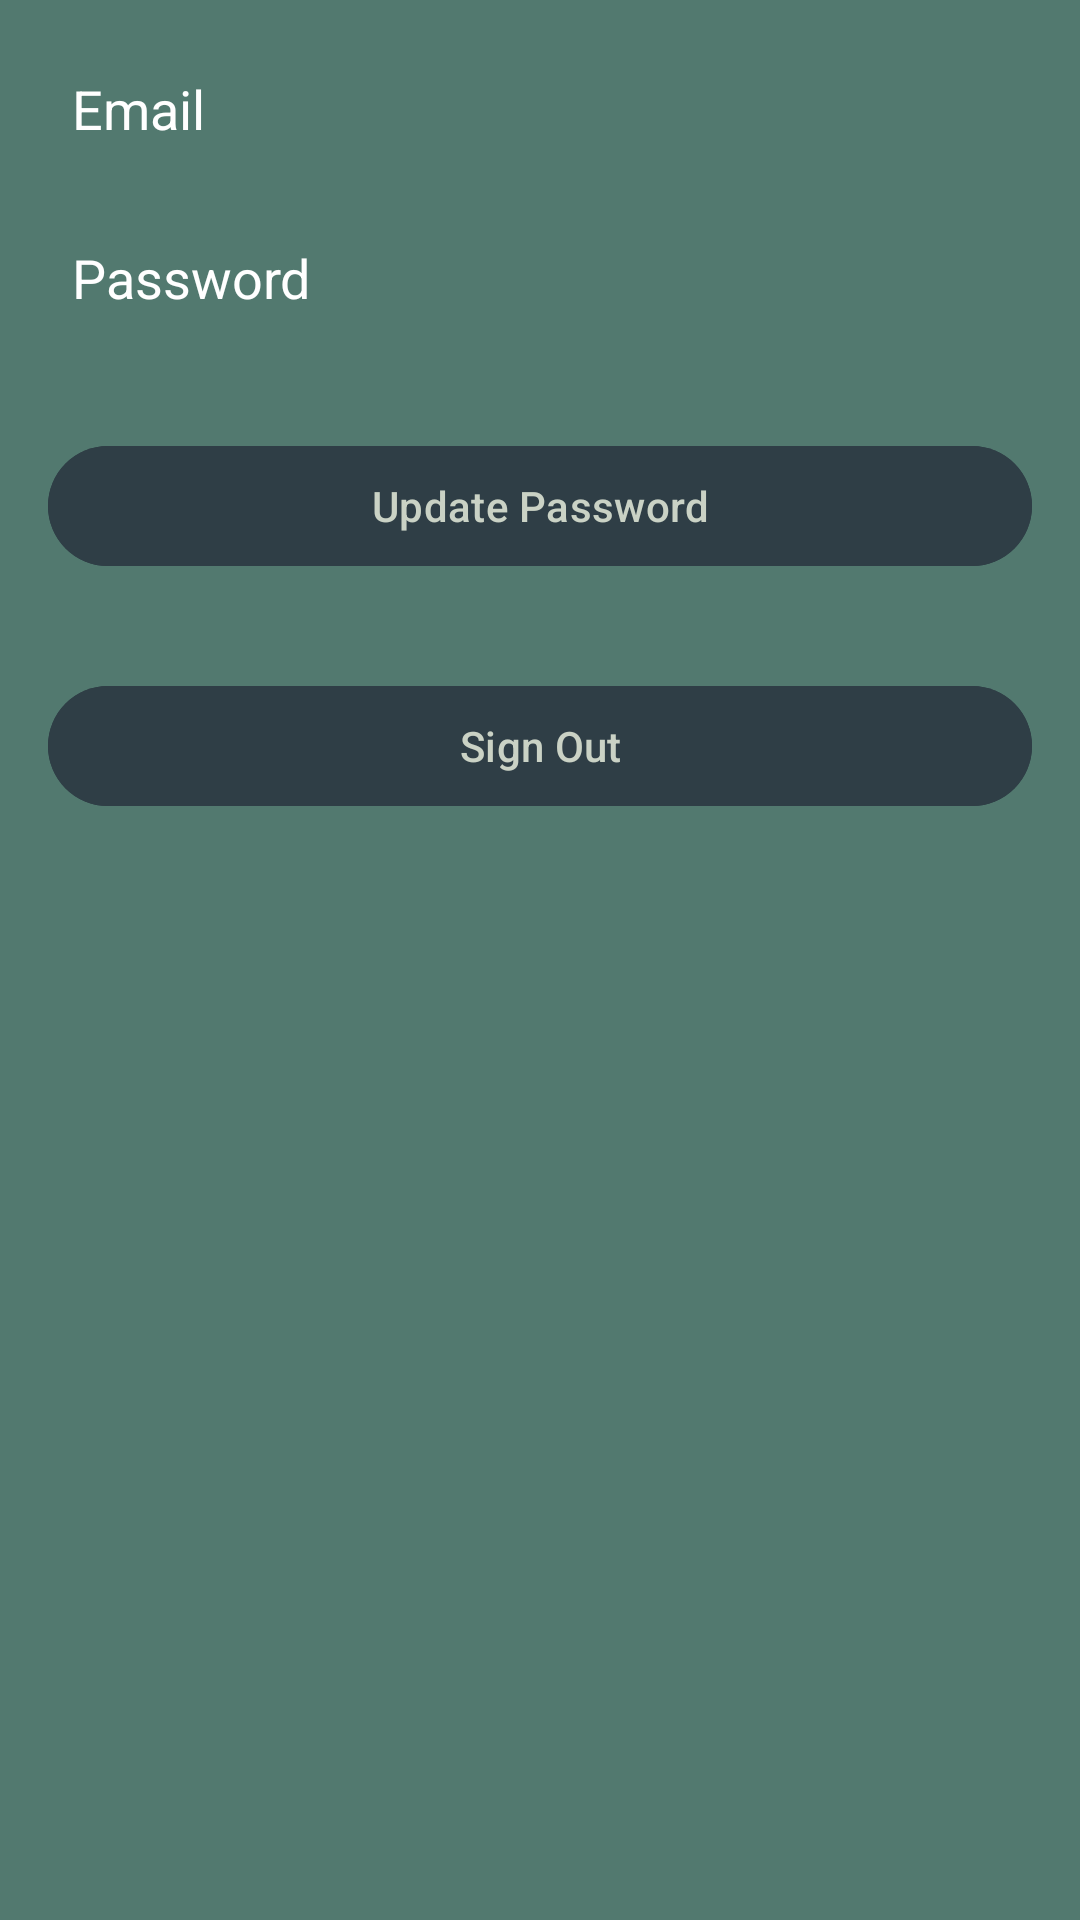

Produce the Android XML layout that renders to this screen, including the resource entries it uses.
<!-- AndroidManifest.xml: application theme Theme.MyApp -->
<!-- res/layout/fragment_user.xml -->
<LinearLayout xmlns:android="http://schemas.android.com/apk/res/android"
    xmlns:app="http://schemas.android.com/apk/res-auto"
    xmlns:tools="http://schemas.android.com/tools"
    android:layout_width="match_parent"
    android:layout_height="match_parent"
    android:orientation="vertical"
    android:padding="16dp"
    android:background="@color/background"
    tools:context=".UserFragment">

    <com.google.android.material.textview.MaterialTextView
        android:id="@+id/displayEmail"
        android:layout_width="match_parent"
        android:layout_height="wrap_content"
        android:text="Email"
        android:textSize="18sp"
        android:textColor="@color/textPrimary"
        android:padding="8dp" />

    <RelativeLayout
        android:layout_width="match_parent"
        android:layout_height="wrap_content"
        android:layout_marginTop="16dp">

        <com.google.android.material.textview.MaterialTextView
            android:id="@+id/displayPassword"
            android:layout_width="wrap_content"
            android:layout_height="wrap_content"
            android:text="Password"
            android:textSize="18sp"
            android:textColor="@color/textPrimary"
            android:layout_alignParentStart="true"
            android:padding="8dp" />

    </RelativeLayout>

    <com.google.android.material.button.MaterialButton
        android:id="@+id/updatePasswordButton"
        android:layout_width="match_parent"
        android:layout_height="wrap_content"
        android:layout_marginTop="32dp"
        android:text="Update Password"
        android:textColor="@color/buttonSecondary"
        android:backgroundTint="@color/button"
        style="@style/Widget.Material3.Button"/>

    <com.google.android.material.button.MaterialButton
        android:id="@+id/signOutButton"
        android:layout_width="match_parent"
        android:layout_height="wrap_content"
        android:layout_marginTop="32dp"
        android:text="Sign Out"
        android:textColor="@color/buttonSecondary"
        android:backgroundTint="@color/button"
        style="@style/Widget.Material3.Button"/>

</LinearLayout>
<!-- resources referenced by this layout -->
<resources>
  <color name="background">#52796f</color>
  <color name="button">#2f3e46</color>
  <color name="buttonSecondary">#cad2c5</color>
  <color name="textPrimary">#FFFFFF</color>
  <style name="Theme.MyApp" parent="Theme.Material3.Dark.NoActionBar">
          
          <item name="colorPrimary">#84a98c</item> 
          <item name="colorPrimaryVariant">#84a98c</item>
          <item name="colorSecondary">#52796f</item>
          <item name="android:colorBackground">#354f52</item>
          <item name="android:statusBarColor">#84a98c</item> 
          <item name="android:navigationBarColor">#2f3e46</item>
          <item name="android:textColorPrimary">#2f3e46</item>
      </style>
</resources>
